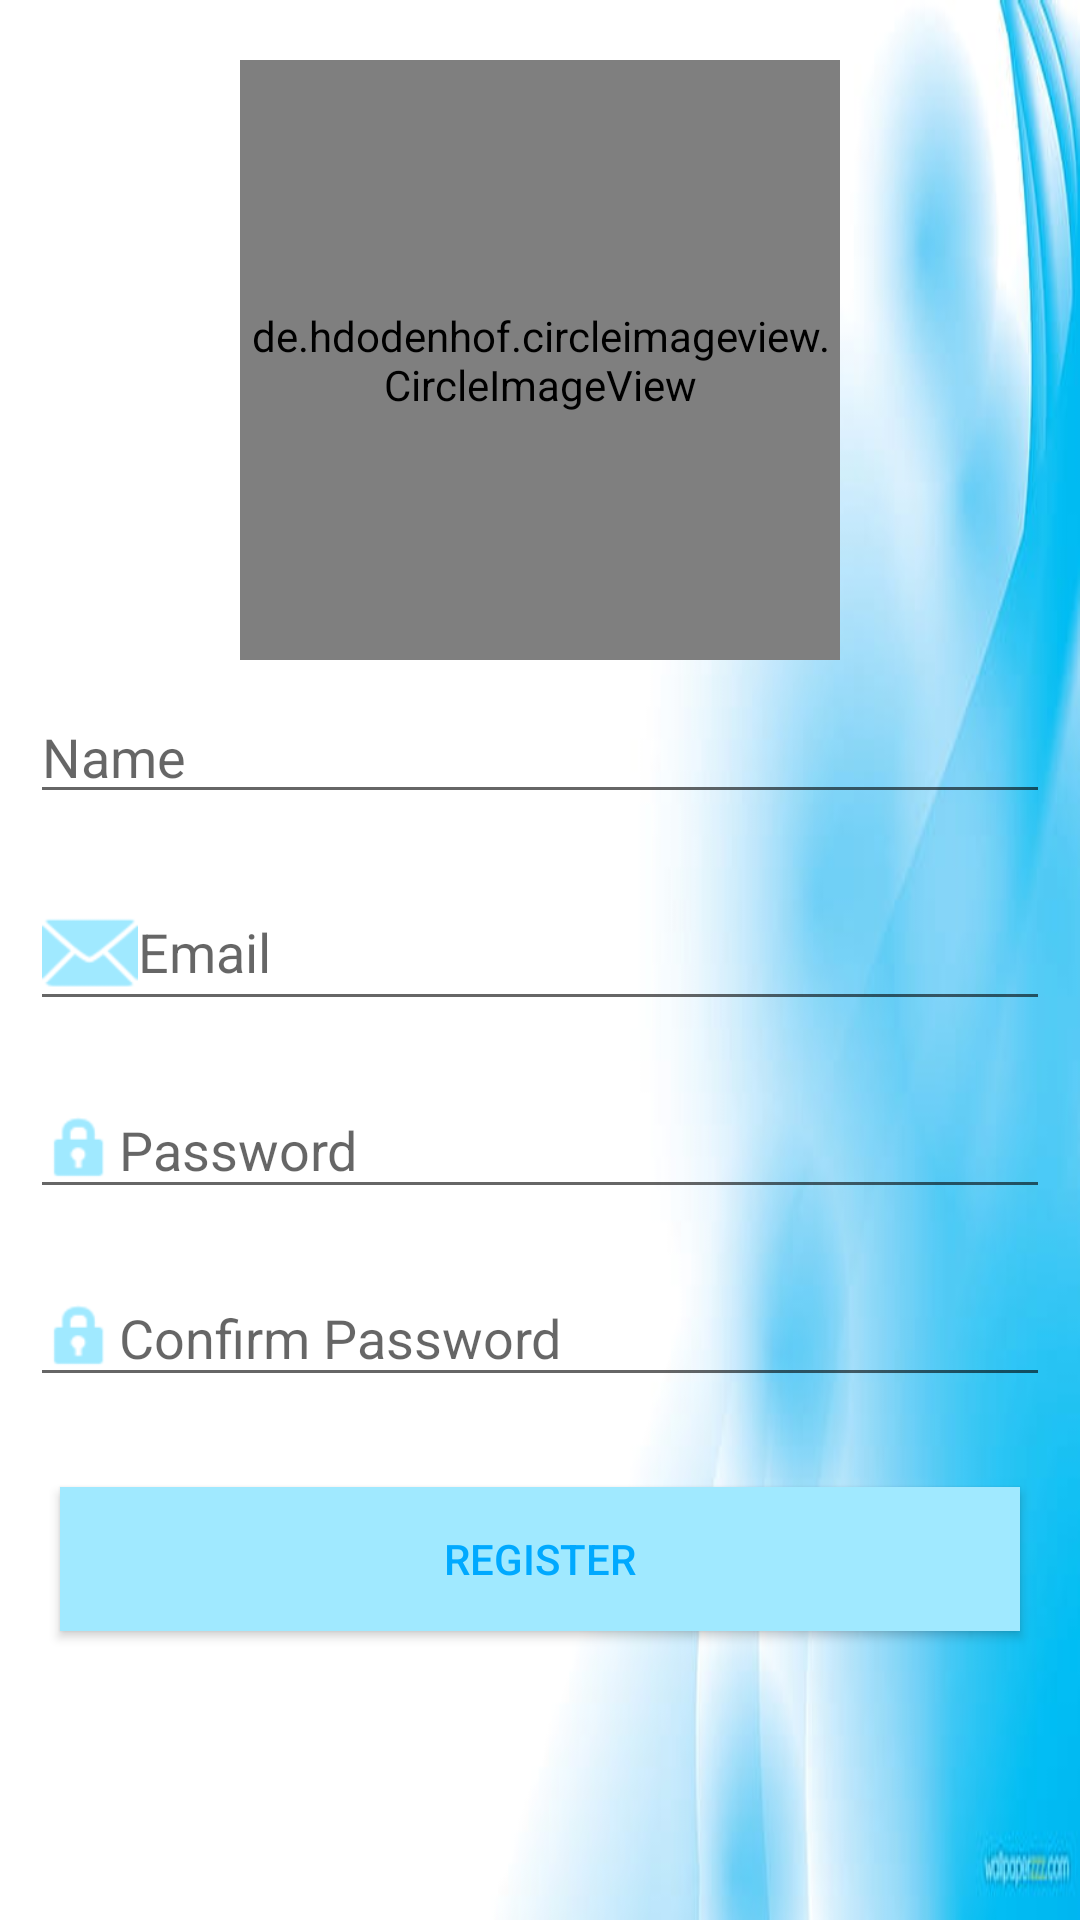

Produce the Android XML layout that renders to this screen, including the resource entries it uses.
<!-- AndroidManifest.xml: application theme My_Style -->
<!-- res/layout/activity_register.xml -->
<?xml version="1.0" encoding="utf-8"?>
<LinearLayout xmlns:android="http://schemas.android.com/apk/res/android"
    xmlns:app="http://schemas.android.com/apk/res-auto"
    xmlns:tools="http://schemas.android.com/tools"
    android:id="@+id/main"
    android:layout_width="match_parent"
    android:layout_height="match_parent"
    android:orientation="vertical"
    android:background="@drawable/background"
    tools:context=".MainActivity">

    <de.hdodenhof.circleimageview.CircleImageView
        android:layout_marginTop="20dp"
        android:layout_width="200dp"
        android:layout_height="200dp"
        android:layout_gravity="center"
        android:src="@drawable/logo_main"
        >

    </de.hdodenhof.circleimageview.CircleImageView>

    <LinearLayout
        android:layout_width="match_parent"
        android:layout_height="wrap_content"
        android:orientation="vertical">

        <EditText
            android:id="@+id/NameEditText"
            android:layout_width="match_parent"
            android:layout_height="wrap_content"
            android:layout_margin="10dp"
            android:drawableTint="@color/colorAccent"
            android:hint="Name"
            android:textColor="@color/colorPrimary"></EditText>

        <EditText
            android:id="@+id/RegisterEmailEditText"
            android:layout_width="match_parent"
            android:layout_height="wrap_content"
            android:layout_margin="10dp"
            android:drawableLeft="@android:drawable/ic_dialog_email"
            android:drawableTint="@color/colorAccent"
            android:hint="Email"
            android:textColor="@color/colorPrimary"></EditText>

        <EditText
            android:id="@+id/RegisterPasswordEditText"
            android:layout_width="match_parent"
            android:layout_height="wrap_content"
            android:layout_margin="10dp"
            android:drawableLeft="@android:drawable/ic_lock_idle_lock"
            android:drawableTint="@color/colorAccent"
            android:hint="Password"
            android:textColor="@color/colorPrimary"></EditText>

        <EditText
            android:id="@+id/ConfirmPasswordEditText"
            android:layout_width="match_parent"
            android:layout_height="wrap_content"
            android:layout_margin="10dp"
            android:drawableLeft="@android:drawable/ic_lock_idle_lock"
            android:drawableTint="@color/colorAccent"
            android:hint="Confirm Password"
            android:textColor="@color/colorPrimary"></EditText>
        <Button
            android:id="@+id/RegisterButton"
            android:layout_width="match_parent"
            android:layout_height="wrap_content"
            android:text="Register"
            android:textColor="@color/colorPrimary"
            android:background="@color/colorAccent"
            android:layout_margin="20dp">

        </Button>
    </LinearLayout>
</LinearLayout>
<!-- resources referenced by this layout -->
<resources>
  <color name="colorAccent">#A0E9FF</color>
  <color name="colorPrimary">#00A9FF</color>
  <!-- drawable background: jpg bitmap (drawable, 12897 bytes) -->
  <!-- drawable logo_main: jpeg bitmap (drawable, 4162 bytes) -->
  <style name="My_Style" parent="Theme.AppCompat.Light.DarkActionBar">
          <item name="colorPrimary">@color/colorPrimary</item>
          <item name="colorPrimaryDark">@color/colorPrimaryDark</item>
          <item name="colorAccent">@color/colorAccent</item>
  
      </style>
  <color name="colorPrimaryDark">#89CFF3</color>
</resources>
